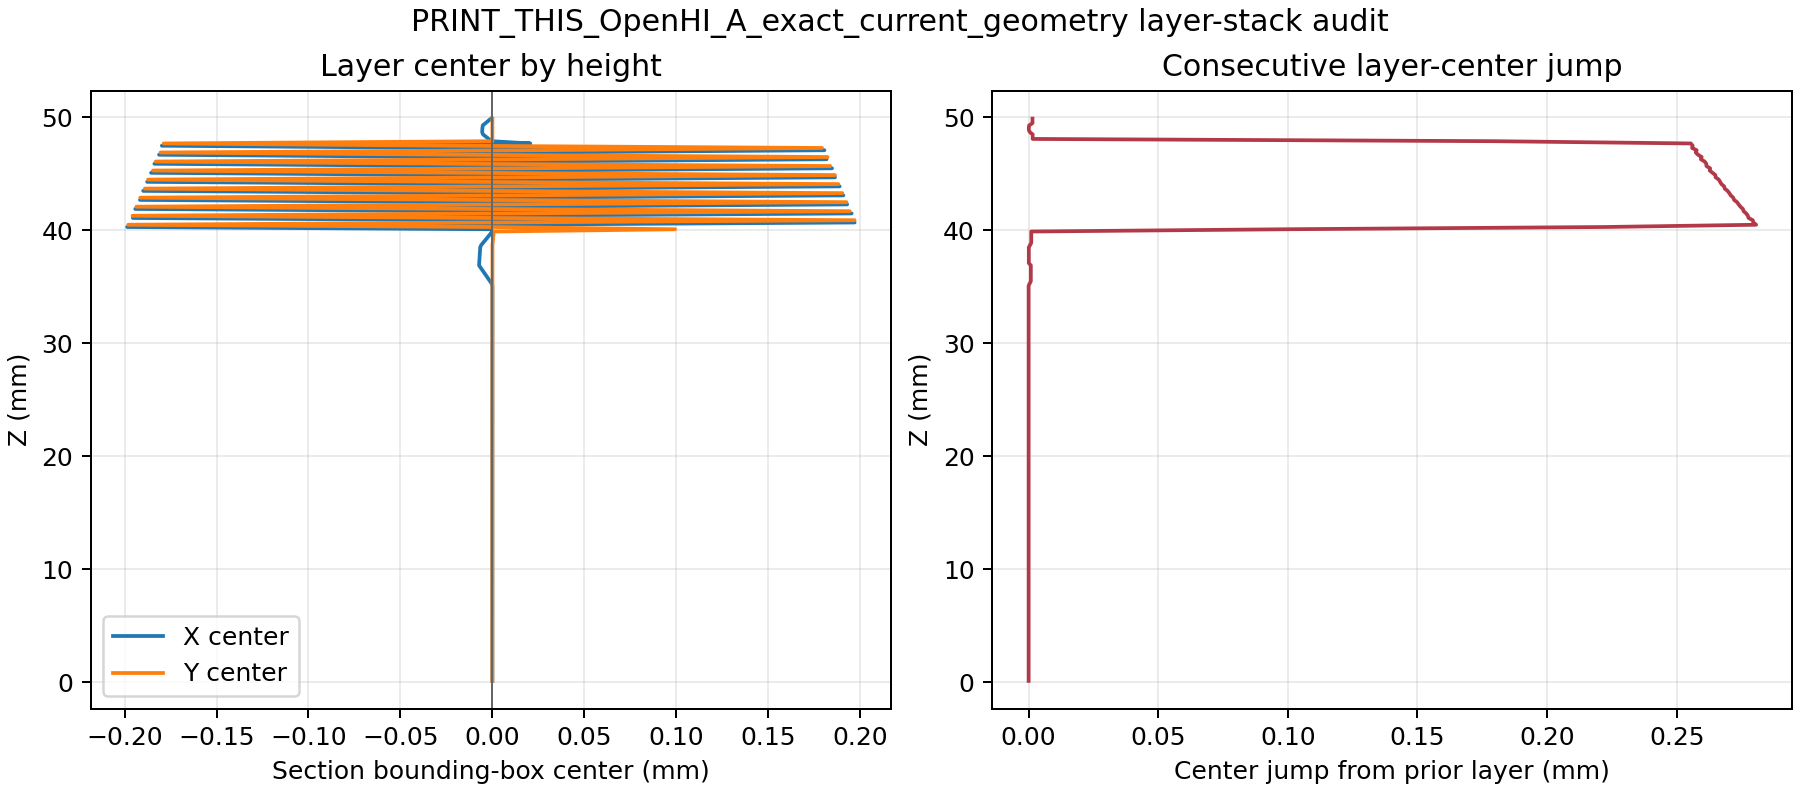

Data behind this chart, as committed beside it:
z_mm, center_x_mm, center_y_mm, extent_x_mm, extent_y_mm, offset_from_reference_mm, jump_from_previous_mm
0.1, 0.0, 0.0, 40.0, 39.99, 0.0, 0.0
0.3, 0.0, 0.0, 40.0, 39.99, 0.0, 0.0
0.5, 0.0, 0.0, 40.0, 39.99, 0.0, 0.0
0.7, 0.0, 0.0, 40.0, 39.99, 0.0, 0.0
0.9, 0.0, 0.0, 40.0, 39.99, 0.0, 0.0
1.1, 0.0, 0.0, 40.0, 39.99, 0.0, 0.0
1.3, 0.0, 0.0, 40.0, 39.99, 0.0, 0.0
1.5, 0.0, 0.0, 40.0, 39.99, 0.0, 0.0
1.7, 0.0, 0.0, 40.0, 39.99, 0.0, 0.0
1.9, 0.0, 0.0, 40.0, 39.99, 0.0, 0.0
2.1, 0.0, 0.0, 40.0, 39.99, 0.0, 0.0
2.3, 0.0, 0.0, 40.0, 39.99, 0.0, 0.0
2.5, 0.0, 0.0, 40.0, 39.99, 0.0, 0.0
2.7, 0.0, 0.0, 40.0, 39.99, 0.0, 0.0
2.9, 0.0, 0.0, 40.0, 39.99, 0.0, 0.0
3.1, 0.0, 0.0, 40.0, 39.99, 0.0, 0.0
3.3, 0.0, 0.0, 40.0, 39.99, 0.0, 0.0
3.5, 0.0, 0.0, 40.0, 39.99, 0.0, 0.0
3.7, 0.0, 0.0, 40.0, 39.99, 0.0, 0.0
3.9, 0.0, 0.0, 40.0, 39.99, 0.0, 0.0
4.1, 0.0, 0.0, 40.0, 39.99, 0.0, 0.0
4.3, 0.0, 0.0, 40.0, 39.99, 0.0, 0.0
4.5, 0.0, 0.0, 40.0, 39.99, 0.0, 0.0
4.7, 0.0, 0.0, 40.0, 39.99, 0.0, 0.0
4.9, 0.0, 0.0, 40.0, 39.99, 0.0, 0.0
5.1, 0.0, 0.0, 40.0, 39.99, 0.0, 0.0
5.3, 0.0, 0.0, 40.0, 39.99, 0.0, 0.0
5.5, 0.0, 0.0, 40.0, 39.99, 0.0, 0.0
5.7, 0.0, 0.0, 40.0, 39.99, 0.0, 0.0
5.9, 0.0, 0.0, 40.0, 39.99, 0.0, 0.0
6.1, 0.0, 0.0, 40.0, 39.99, 0.0, 0.0
6.3, 0.0, 0.0, 40.0, 39.99, 0.0, 0.0
6.5, 0.0, 0.0, 40.0, 39.99, 0.0, 0.0
6.7, 0.0, 0.0, 40.0, 39.99, 0.0, 0.0
6.9, 0.0, 0.0, 40.0, 39.99, 0.0, 0.0
7.1, 0.0, 0.0, 40.0, 39.99, 0.0, 0.0
7.3, 0.0, 0.0, 40.0, 39.99, 0.0, 0.0
7.5, 0.0, 0.0, 40.0, 39.99, 0.0, 0.0
7.7, 0.0, 0.0, 40.0, 39.99, 0.0, 0.0
7.9, 0.0, 0.0, 40.0, 39.99, 0.0, 0.0
8.1, 0.0, 0.0, 40.0, 39.99, 0.0, 0.0
8.3, 0.0, 0.0, 40.0, 39.99, 0.0, 0.0
8.5, 0.0, 0.0, 40.0, 39.99, 0.0, 0.0
8.7, 0.0, 0.0, 40.0, 39.99, 0.0, 0.0
8.9, 0.0, 0.0, 40.0, 39.99, 0.0, 0.0
9.1, 0.0, 0.0, 40.0, 39.99, 0.0, 0.0
9.3, 0.0, 0.0, 40.0, 39.99, 0.0, 0.0
9.5, 0.0, 0.0, 40.0, 39.99, 0.0, 0.0
9.7, 0.0, 0.0, 40.0, 39.99, 0.0, 0.0
9.9, 0.0, 0.0, 40.0, 39.99, 0.0, 0.0
10.1, 0.0, 0.0, 40.0, 39.99, 0.0, 0.0
10.3, 0.0, 0.0, 40.0, 39.99, 0.0, 0.0
10.5, 0.0, 0.0, 40.0, 39.99, 0.0, 0.0
10.7, 0.0, 0.0, 40.0, 39.99, 0.0, 0.0
10.9, 0.0, 0.0, 40.0, 39.99, 0.0, 0.0
11.1, 0.0, 0.0, 40.0, 39.99, 0.0, 0.0
11.3, 0.0, 0.0, 40.0, 39.99, 0.0, 0.0
11.5, 0.0, 0.0, 40.0, 39.99, 0.0, 0.0
11.7, 0.0, 0.0, 40.0, 39.99, 0.0, 0.0
11.9, 0.0, 0.0, 40.0, 39.99, 0.0, 0.0
... 190 more rows
